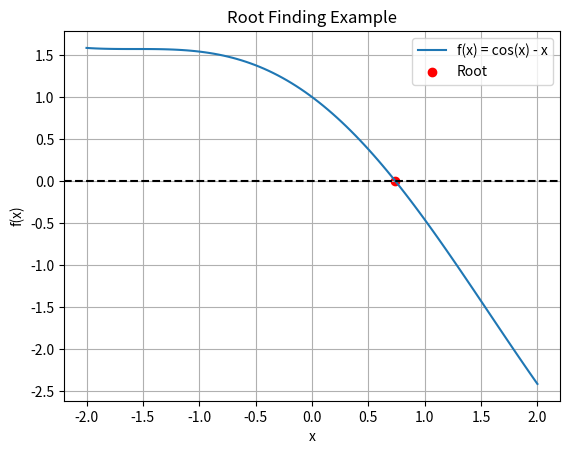

Write the Python code that produced this figure.
import numpy as np
import matplotlib.pyplot as plt
from scipy.optimize import fsolve

def func(x):
    return np.cos(x) - x

# Find root near x = -2
root = fsolve(func, -2)
print("Root found:", root)
print("Verification, f(root) =", func(root))

x_vals = np.linspace(-2, 2, 100)
y_vals = func(x_vals)

plt.plot(x_vals, y_vals, label='f(x) = cos(x) - x')
plt.axhline(0, color='black', linestyle='--')
plt.scatter(root, func(root), color='red', label='Root')
plt.legend()
plt.title("Root Finding Example")
plt.xlabel("x")
plt.ylabel("f(x)")
plt.grid()
plt.show()

def check_tolerance(x_old, x_new, tol=1e-6):
    return abs(x_new - x_old) < tol

x_old, x_new = 1.0, 1.0000001
print("Tolerance check:", check_tolerance(x_old, x_new))

def bisection(f, a, b, tol=1e-6):
    if np.sign(f(a)) == np.sign(f(b)):
        raise ValueError("Function values at interval endpoints must have opposite signs")

    while (b - a) / 2 > tol:
        midpoint = (a + b) / 2
        if f(midpoint) == 0 or (b - a) / 2 < tol:
            return midpoint
        elif np.sign(f(midpoint)) == np.sign(f(a)):
            a = midpoint
        else:
            b = midpoint
    return (a + b) / 2

root_bisection = bisection(func, 0, 1)
print("Root found by bisection:", root_bisection)


def newton_raphson(f, df, x0, tol=1e-6, max_iter=100):
    x = x0
    for _ in range(max_iter):
        x_new = x - f(x) / df(x)
        if abs(f(x_new)) < tol:
            return x_new
        x = x_new
    return x

# Define derivative of func
def dfunc(x):
    return -np.sin(x) - 1

root_newton = newton_raphson(func, dfunc, 0.5)
print("Root found by Newton-Raphson:", root_newton)
